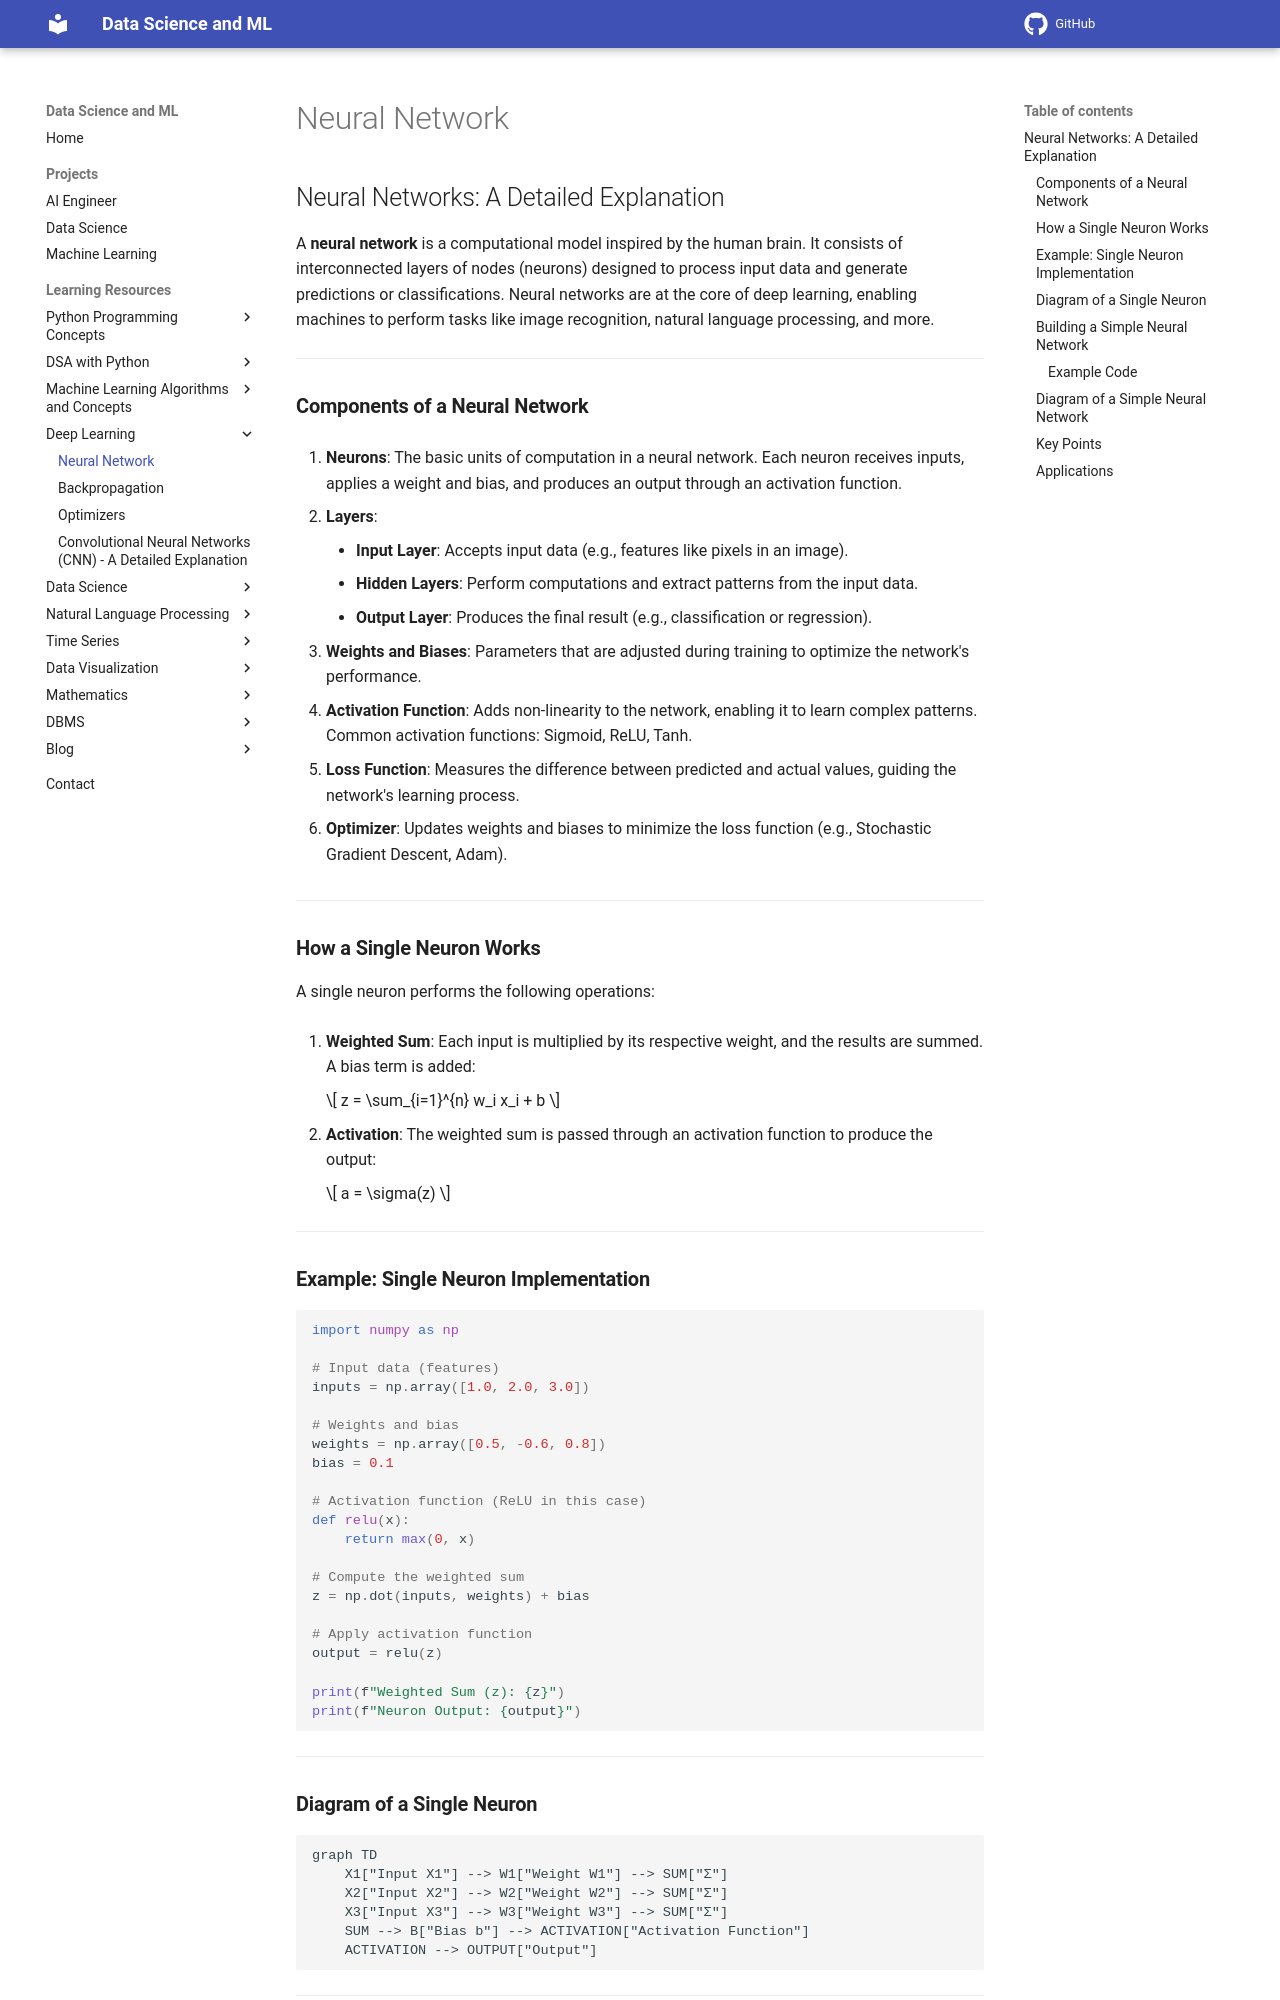

repository: sntoshsah/learning_hub · page: Learning_resources/Deep Learning/Neural_Network/index.html · generator: mkdocs

## Neural Networks: A Detailed Explanation

A **neural network** is a computational model inspired by the human brain. It consists of interconnected layers of nodes (neurons) designed to process input data and generate predictions or classifications. Neural networks are at the core of deep learning, enabling machines to perform tasks like image recognition, natural language processing, and more.

---

### **Components of a Neural Network**

1. **Neurons**: The basic units of computation in a neural network. Each neuron receives inputs, applies a weight and bias, and produces an output through an activation function.

2. **Layers**:
    - **Input Layer**: Accepts input data (e.g., features like pixels in an image).
    - **Hidden Layers**: Perform computations and extract patterns from the input data.
    - **Output Layer**: Produces the final result (e.g., classification or regression).

3. **Weights and Biases**: Parameters that are adjusted during training to optimize the network's performance.

4. **Activation Function**: Adds non-linearity to the network, enabling it to learn complex patterns.
    Common activation functions: Sigmoid, ReLU, Tanh.

5. **Loss Function**: Measures the difference between predicted and actual values, guiding the network's learning process.

6. **Optimizer**: Updates weights and biases to minimize the loss function (e.g., Stochastic Gradient Descent, Adam).

---

### **How a Single Neuron Works**

A single neuron performs the following operations:

1. **Weighted Sum**:
   Each input is multiplied by its respective weight, and the results are summed. A bias term is added:
   
	\[
	z = \sum_{i=1}^{n} w_i x_i + b
	\]

2. **Activation**:
   The weighted sum is passed through an activation function to produce the output:
   
	\[
	a = \sigma(z)
	\]

---

### **Example: Single Neuron Implementation**

```python
import numpy as np

# Input data (features)
inputs = np.array([1.0, 2.0, 3.0])

# Weights and bias
weights = np.array([0.5, -0.6, 0.8])
bias = 0.1

# Activation function (ReLU in this case)
def relu(x):
    return max(0, x)

# Compute the weighted sum
z = np.dot(inputs, weights) + bias

# Apply activation function
output = relu(z)

print(f"Weighted Sum (z): {z}")
print(f"Neuron Output: {output}")
```

---
